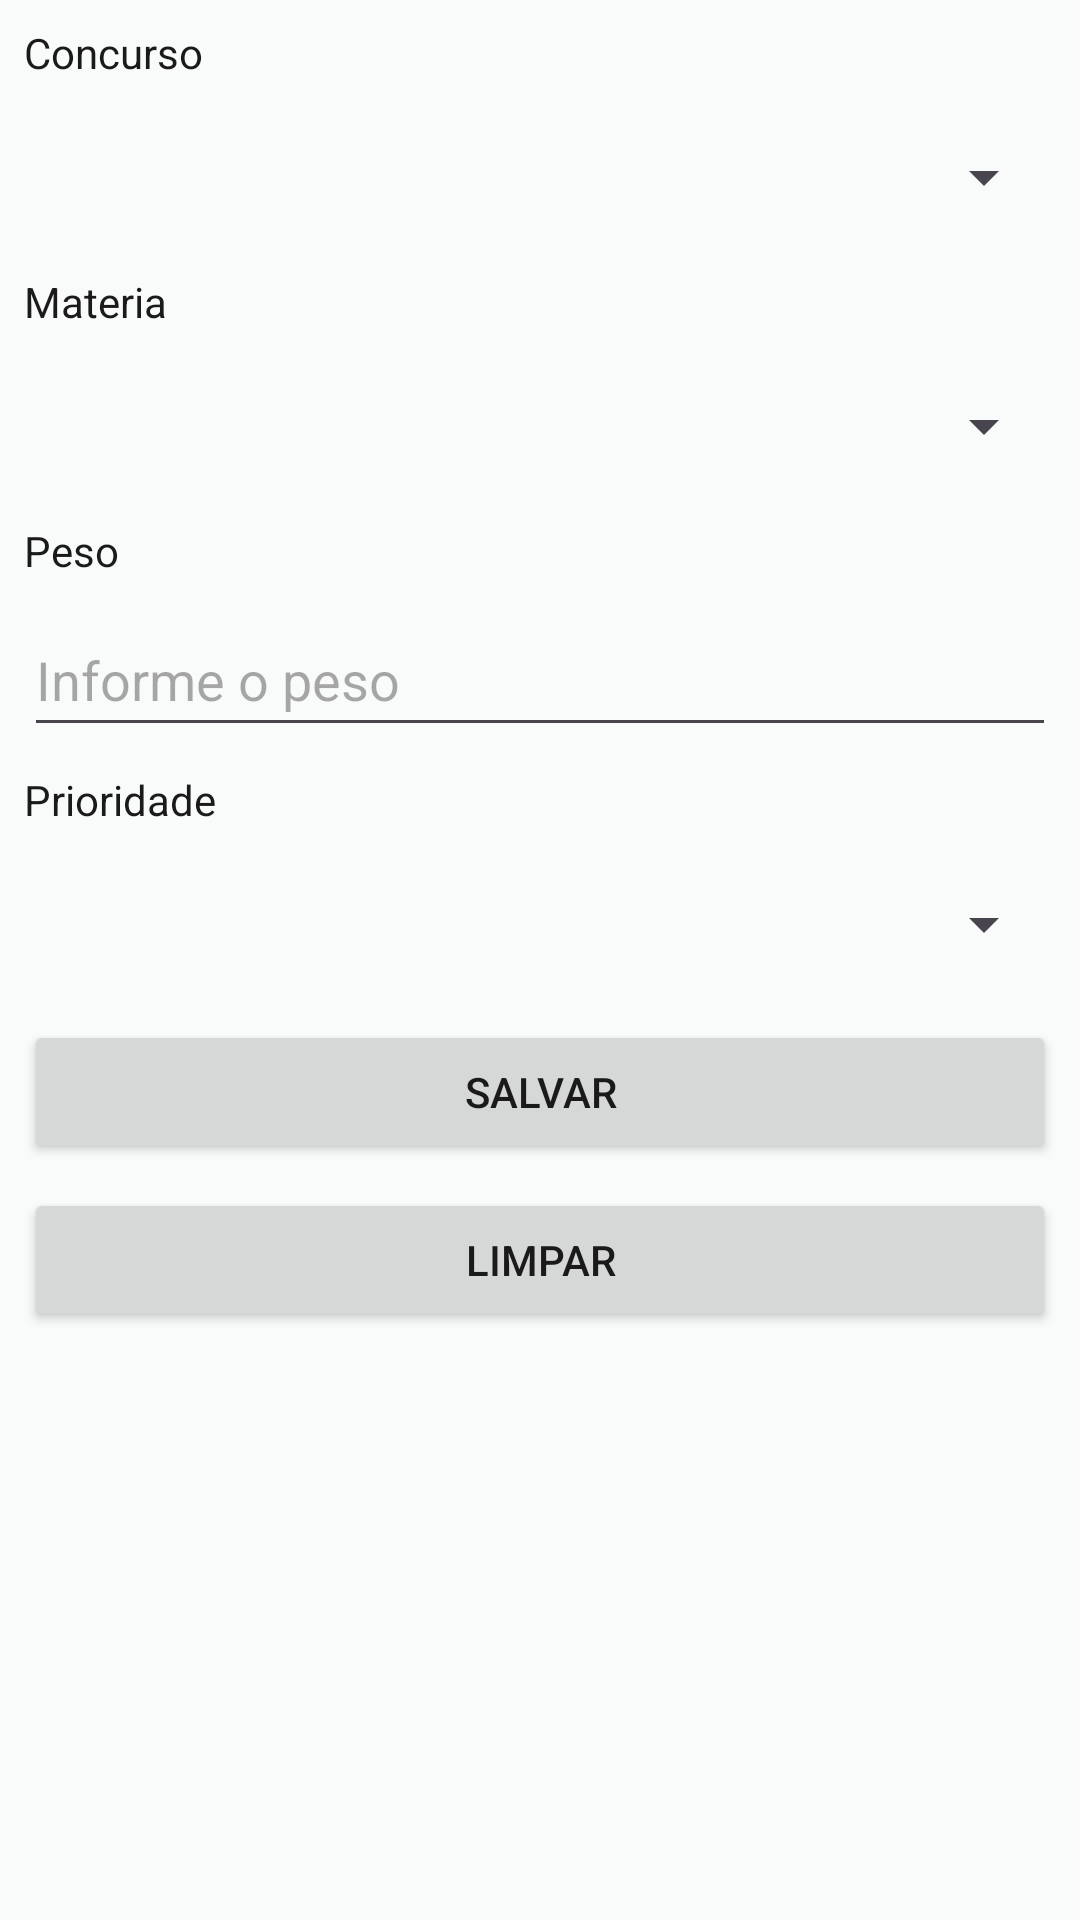

Reconstruct the res/layout file that produces this screen, plus the resources it refers to.
<!-- AndroidManifest.xml: application theme Theme.ThemeStylesIcons -->
<!-- res/layout/activity_create_exam_subject.xml -->
<?xml version="1.0" encoding="utf-8"?>
<ScrollView xmlns:android="http://schemas.android.com/apk/res/android"
    xmlns:app="http://schemas.android.com/apk/res-auto"
    xmlns:tools="http://schemas.android.com/tools"
    android:layout_width="match_parent"
    android:layout_height="match_parent"
    android:fillViewport="true"
    tools:context=".CreateExamSubjectActivity">

    <androidx.constraintlayout.widget.ConstraintLayout
        android:id="@+id/main"
        android:layout_width="match_parent"
        android:layout_height="wrap_content">

        <Spinner
            android:id="@+id/spinnerExam"
            android:layout_width="0dp"
            android:layout_height="48dp"
            android:layout_marginStart="8dp"
            android:layout_marginTop="8dp"
            android:layout_marginEnd="8dp"
            app:layout_constraintEnd_toEndOf="parent"
            app:layout_constraintHorizontal_bias="0.0"
            app:layout_constraintStart_toStartOf="parent"
            app:layout_constraintTop_toBottomOf="@+id/textViewExam" />

        <TextView
            android:id="@+id/textViewExam"
            android:layout_width="0dp"
            android:layout_height="wrap_content"
            android:layout_marginStart="8dp"
            android:layout_marginTop="8dp"
            android:labelFor="@id/spinnerExam"
            android:text="@string/exam"
            app:layout_constraintStart_toStartOf="parent"
            app:layout_constraintTop_toTopOf="parent" />

        <TextView
            android:id="@+id/textViewSubject"
            android:layout_width="0dp"
            android:layout_height="wrap_content"
            android:layout_marginStart="8dp"
            android:layout_marginTop="8dp"
            android:labelFor="@id/spinnerSubject"
            android:text="@string/subject"
            app:layout_constraintStart_toStartOf="parent"
            app:layout_constraintTop_toBottomOf="@+id/spinnerExam" />

        <Spinner
            android:id="@+id/spinnerSubject"
            android:layout_width="0dp"
            android:layout_height="48dp"
            android:layout_marginStart="8dp"
            android:layout_marginTop="8dp"
            android:layout_marginEnd="8dp"
            app:layout_constraintEnd_toEndOf="parent"
            app:layout_constraintStart_toStartOf="parent"
            app:layout_constraintTop_toBottomOf="@+id/textViewSubject" />

        <TextView
            android:id="@+id/textViewWeight"
            android:layout_width="wrap_content"
            android:layout_height="wrap_content"
            android:layout_marginStart="8dp"
            android:layout_marginTop="8dp"
            android:labelFor="@id/editTextWeight"
            android:text="@string/weight"
            app:layout_constraintStart_toStartOf="parent"
            app:layout_constraintTop_toBottomOf="@+id/spinnerSubject" />

        <EditText
            android:id="@+id/editTextWeight"
            android:layout_width="0dp"
            android:layout_height="48dp"
            android:layout_marginStart="8dp"
            android:layout_marginTop="8dp"
            android:layout_marginEnd="8dp"
            android:ems="10"
            android:hint="@string/weight_hint"
            android:inputType="number"
            app:layout_constraintEnd_toEndOf="parent"
            app:layout_constraintHorizontal_bias="0.0"
            app:layout_constraintStart_toStartOf="parent"
            app:layout_constraintTop_toBottomOf="@+id/textViewWeight" />

        <TextView
            android:id="@+id/textViewPriority"
            android:layout_width="wrap_content"
            android:layout_height="wrap_content"
            android:layout_marginStart="8dp"
            android:layout_marginTop="8dp"
            android:labelFor="@id/spinnerPriority"
            android:text="@string/priority"
            app:layout_constraintStart_toStartOf="parent"
            app:layout_constraintTop_toBottomOf="@+id/editTextWeight" />

        <Spinner
            android:id="@+id/spinnerPriority"
            android:layout_width="0dp"
            android:layout_height="48dp"
            android:layout_marginStart="8dp"
            android:layout_marginTop="8dp"
            android:layout_marginEnd="8dp"
            app:layout_constraintEnd_toEndOf="parent"
            app:layout_constraintStart_toStartOf="parent"
            app:layout_constraintTop_toBottomOf="@+id/textViewPriority" />

        <Button
            android:id="@+id/buttonSave"
            android:layout_width="0dp"
            android:layout_height="wrap_content"
            android:layout_marginStart="8dp"
            android:layout_marginTop="8dp"
            android:layout_marginEnd="8dp"
            android:onClick="save"
            android:text="@string/save_button_text"
            app:layout_constraintEnd_toEndOf="parent"
            app:layout_constraintStart_toStartOf="parent"
            app:layout_constraintTop_toBottomOf="@+id/spinnerPriority" />

        <Button
            android:id="@+id/buttonClear"
            android:layout_width="0dp"
            android:layout_height="wrap_content"
            android:layout_marginStart="8dp"
            android:layout_marginTop="8dp"
            android:layout_marginEnd="8dp"
            android:onClick="clear"
            android:text="@string/clear_button_text"
            app:layout_constraintEnd_toEndOf="parent"
            app:layout_constraintStart_toStartOf="parent"
            app:layout_constraintTop_toBottomOf="@+id/buttonSave" />

    </androidx.constraintlayout.widget.ConstraintLayout>

</ScrollView>
<!-- resources referenced by this layout -->
<resources>
  <string name="clear_button_text">Limpar</string>
  <string name="exam">Concurso</string>
  <string name="priority">Prioridade</string>
  <string name="save_button_text">Salvar</string>
  <string name="subject">Materia</string>
  <string name="weight">Peso</string>
  <string name="weight_hint">Informe o peso</string>
  <style name="Theme.ThemeStylesIcons" parent="Theme.Material3.Light">
          
          <item name="colorPrimary">@color/primary</item>
          <item name="colorPrimaryVariant">@color/primaryVariant</item>
          <item name="colorOnPrimary">@color/onPrimary</item>
  
          
          <item name="colorSecondary">@color/secondary</item>
          <item name="colorSecondaryVariant">@color/secondaryVariant</item>
          <item name="colorOnSecondary">@color/onSecondary</item>
  
          
          <item name="android:colorBackground">@color/background</item>
          <item name="colorSurface">@color/surface</item>
          <item name="colorOnSurface">@color/onSurface</item>
          <item name="colorOnBackground">@color/onBackground</item>
  
          
          <item name="colorError">@color/error</item>
          <item name="colorOnError">@color/onError</item>
  
          
          <item name="android:textColor">@color/onBackground</item>
  
          
          <item name="android:statusBarColor">?attr/colorPrimaryVariant</item>
          <item name="android:navigationBarColor">@color/background</item>
      </style>
  <color name="primary">#2d7a5f</color>
  <color name="primaryVariant">#1f5a45</color>
  <color name="onPrimary">#FFFFFF</color>
  <color name="secondary">#6bb896</color>
  <color name="secondaryVariant">#5aa082</color>
  <color name="onSecondary">#FFFFFF</color>
  <color name="background">#F8FBF9</color>
  <color name="surface">#FFFFFF</color>
  <color name="onSurface">#1a1a1a</color>
  <color name="onBackground">#1a1a1a</color>
  <color name="error">#d14545</color>
  <color name="onError">#FFFFFF</color>
</resources>
